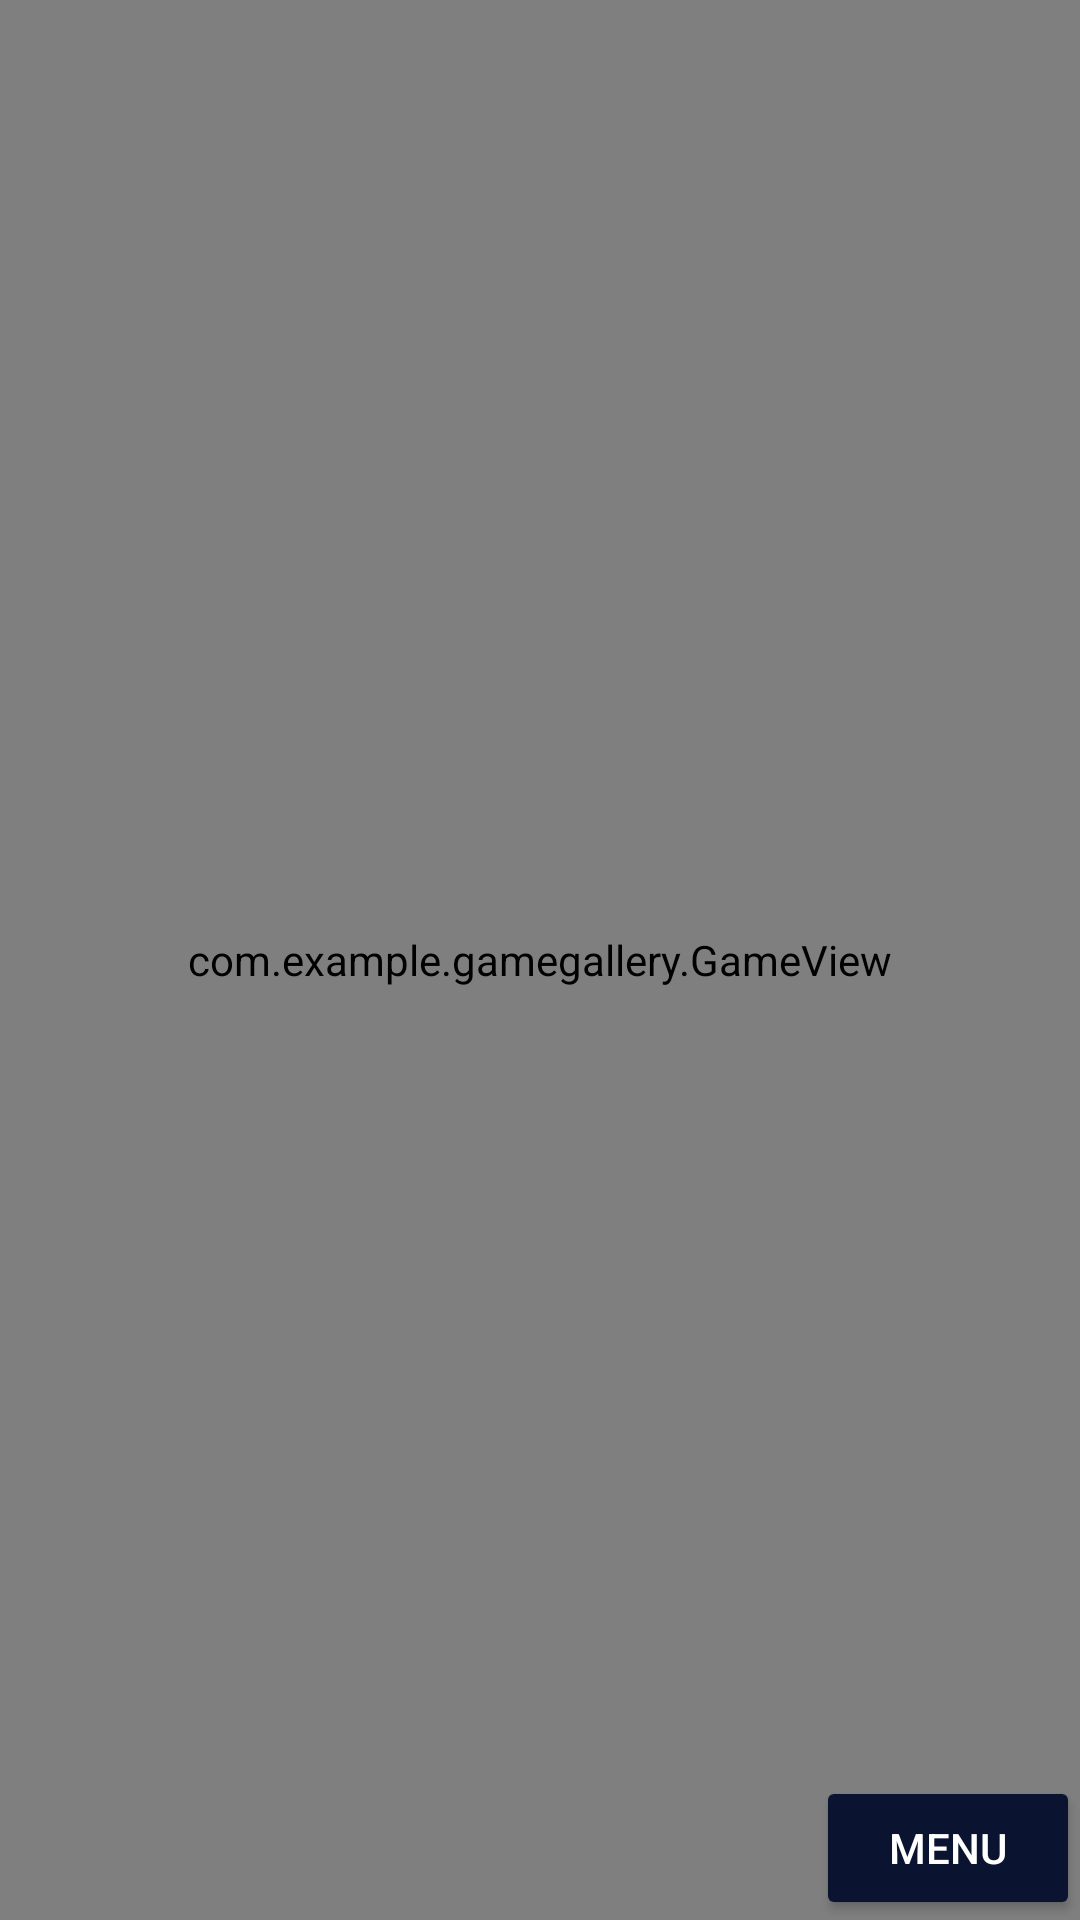

Layout XML and referenced resources for this Android screen:
<!-- AndroidManifest.xml: application theme Theme.GameGallery -->
<!-- res/layout/activity_game.xml -->
<RelativeLayout xmlns:android="http://schemas.android.com/apk/res/android"
    android:layout_width="match_parent"
    android:layout_height="match_parent"
    xmlns:app="http://schemas.android.com/apk/res-auto"
    android:orientation="vertical">

    <com.example.gamegallery.GameView
        android:id="@+id/gameView"
        android:layout_width="match_parent"
        android:layout_height="match_parent" />

    
    <Button
        android:id="@+id/button_show_menu"
        android:layout_width="wrap_content"
        android:layout_height="wrap_content"
        android:layout_alignParentBottom="true"
        android:layout_alignParentRight="true"
        android:backgroundTint="#0a1430"
        android:textColor="@color/white"
        android:text="Menu" />

    
    <RelativeLayout
        android:id="@+id/menu"
        android:layout_width="match_parent"
        android:layout_height="match_parent"
        android:gravity="center_vertical"
        android:padding="50dp"
        android:visibility="gone">

        <RelativeLayout

            android:layout_width="match_parent"
            android:layout_height="300dp"
            android:background="#B30A1430"
            android:backgroundTintMode="screen"
            android:gravity="center_horizontal"
            android:orientation="vertical"
            android:padding="25dp">

            <Button
                android:id="@+id/button_continue"
                android:layout_width="150dp"
                android:layout_height="50dp"
                android:layout_marginTop="20dp"
                android:backgroundTint="#014"
                android:text="Continue"
                android:textColor="@color/white"
                app:icon="@drawable/logo" />


            <Button
                android:id="@+id/button_restart"
                android:layout_width="150dp"
                android:layout_height="50dp"
                android:layout_marginTop="100dp"
                android:backgroundTint="#014"
                android:text="Restart"
                android:textColor="@color/white"
                app:icon="@drawable/logo" />

            <Button
                android:id="@+id/button_home"
                android:layout_width="150dp"
                android:layout_height="50dp"
                android:layout_marginTop="170dp"
                android:backgroundTint="#014"
                android:text="Home"
                android:textColor="@color/white"
                app:icon="@drawable/logo" />
        </RelativeLayout>
    </RelativeLayout>


</RelativeLayout>
<!-- resources referenced by this layout -->
<resources>
  <style name="Theme.GameGallery" parent="Base.Theme.GameGAllery" />
  <style name="Base.Theme.GameGAllery" parent="Theme.Material3.DayNight.NoActionBar">
          
          
      </style>
  <!-- not gathered from this repository: default colours our renderer supplied (Android Studio template values) -->
  <color name="white">#FFFFFFFF</color>
</resources>
